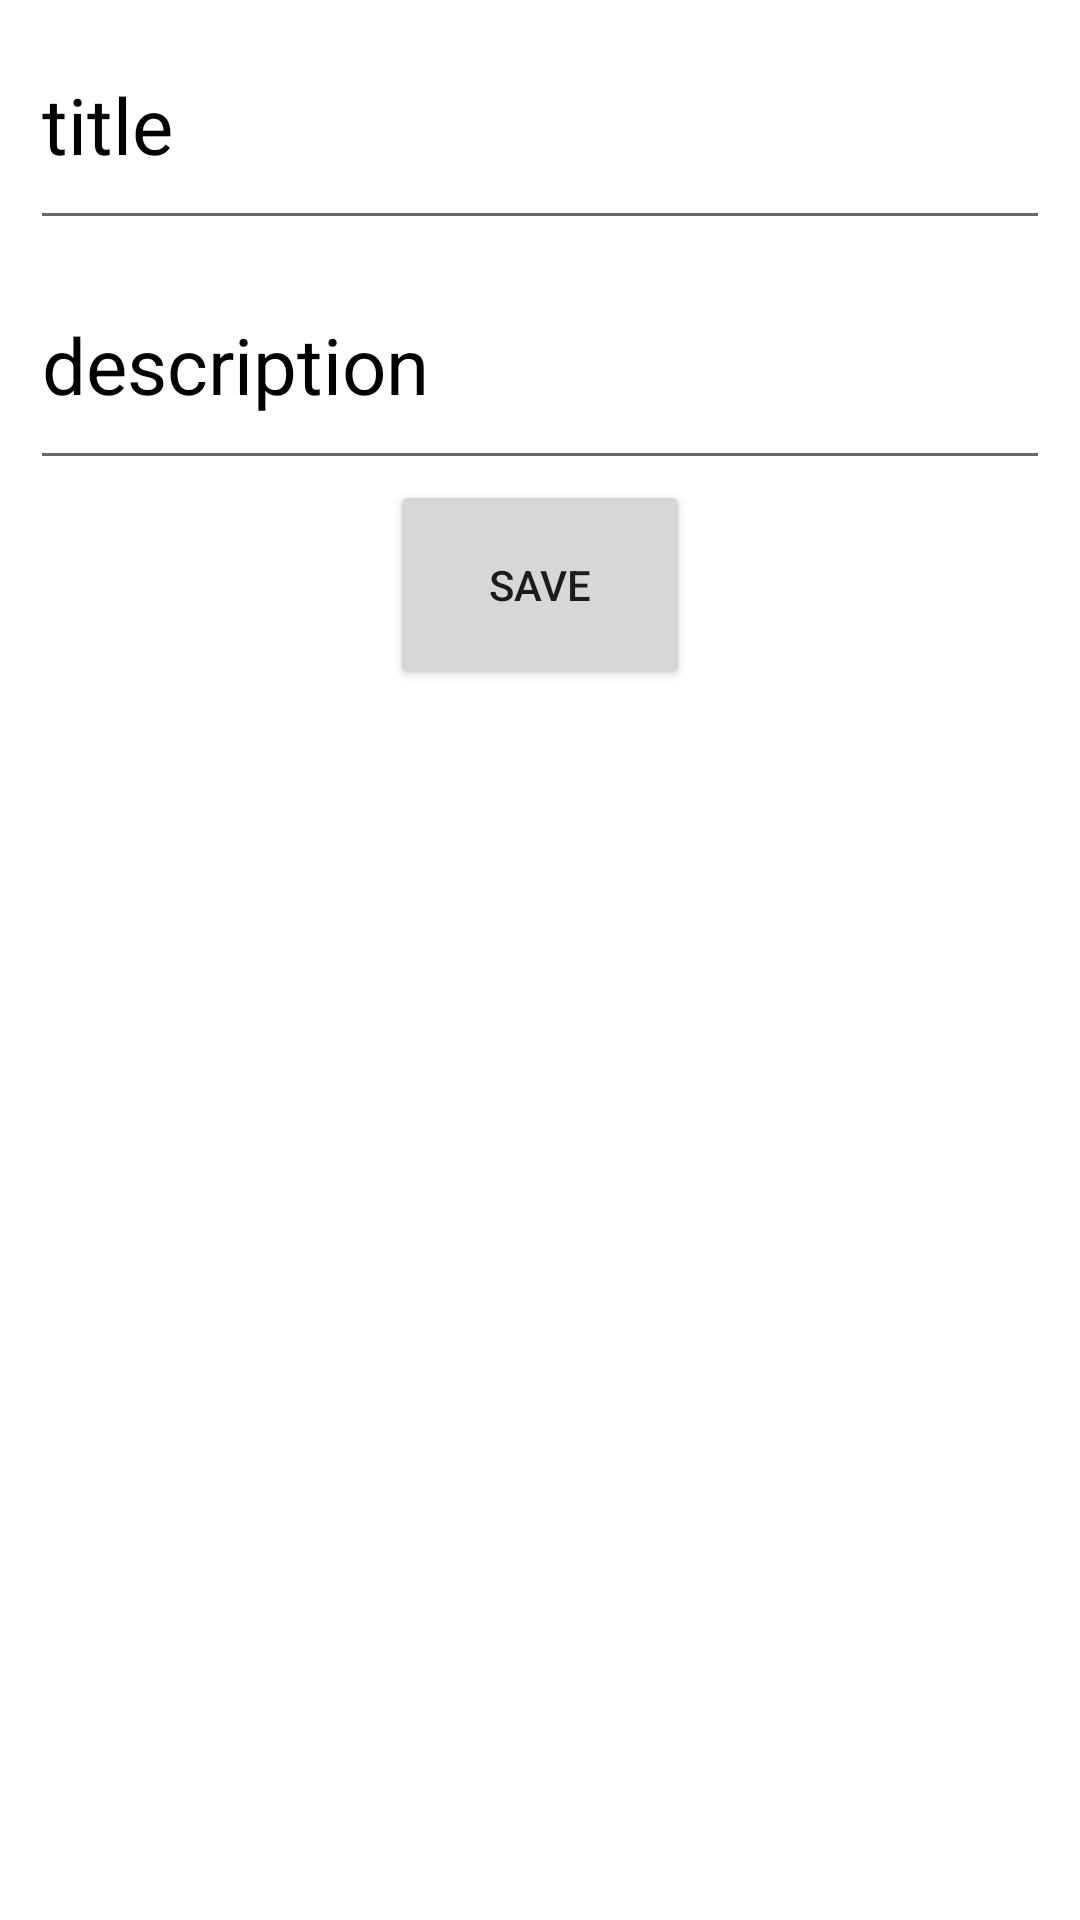

Here is an Android app screen rendered from its layout file. Give the layout XML and the strings, colors and styles it references.
<!-- AndroidManifest.xml: application theme Theme.7th_month_project -->
<!-- res/layout/fragment_filling_notes.xml -->
<?xml version="1.0" encoding="utf-8"?>

<androidx.constraintlayout.widget.ConstraintLayout xmlns:android="http://schemas.android.com/apk/res/android"
    xmlns:app="http://schemas.android.com/apk/res-auto"
    xmlns:tools="http://schemas.android.com/tools"
    android:layout_width="match_parent"
    android:layout_height="match_parent"
    tools:context=".presentation.fillingNotes.FillingNotesFragment">

    <EditText
        android:id="@+id/titleET"
        android:layout_width="match_parent"
        android:layout_height="80dp"
        android:layout_marginHorizontal="10dp"
        android:hint="title"
        android:text="title"
        android:textColor="@color/black"
        android:textColorHint="@color/black"
        android:textSize="26sp"
        app:layout_constraintStart_toStartOf="parent"
        app:layout_constraintTop_toTopOf="parent" />

    <EditText
        android:id="@+id/descriptionET"
        android:layout_width="match_parent"
        android:layout_height="80dp"
        android:layout_marginHorizontal="10dp"
        android:hint="description"
        android:text="description"
        android:textColor="@color/black"
        android:textColorHint="@color/black"
        android:textSize="26sp"
        app:layout_constraintStart_toStartOf="parent"
        app:layout_constraintTop_toBottomOf="@id/titleET" />

    <Button
        android:layout_width="100dp"
        android:layout_height="70dp"
        app:layout_constraintTop_toBottomOf="@id/descriptionET"
        app:layout_constraintStart_toStartOf="parent"
        app:layout_constraintEnd_toEndOf="parent"
        android:id="@+id/btn"
        android:text="save"/>




</androidx.constraintlayout.widget.ConstraintLayout>
<!-- resources referenced by this layout -->
<resources>
  <style name="Theme.7th_month_project" parent="Theme.MaterialComponents.DayNight.DarkActionBar">
          
          <item name="colorPrimary">@color/purple_500</item>
          <item name="colorPrimaryVariant">@color/purple_700</item>
          <item name="colorOnPrimary">@color/white</item>
          
          <item name="colorSecondary">@color/teal_200</item>
          <item name="colorSecondaryVariant">@color/teal_700</item>
          <item name="colorOnSecondary">@color/black</item>
          
          <item name="android:statusBarColor">?attr/colorPrimaryVariant</item>
          
      </style>
  <!-- not gathered from this repository: default colours our renderer supplied (Android Studio template values) -->
  <color name="purple_500">#FF6200EE</color>
  <color name="purple_700">#FF3700B3</color>
  <color name="teal_200">#FF03DAC5</color>
  <color name="teal_700">#FF018786</color>
  <color name="black">#FF000000</color>
  <color name="white">#FFFFFFFF</color>
</resources>
